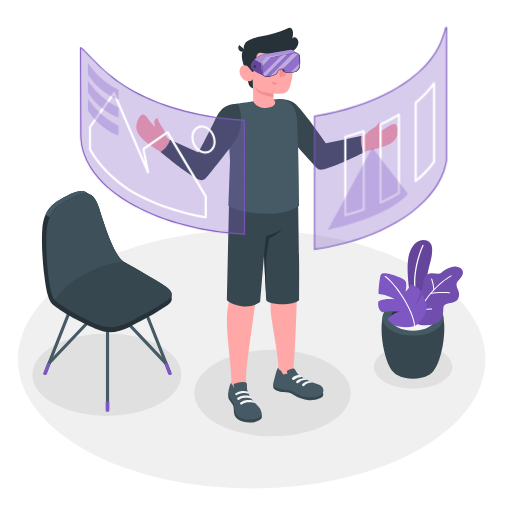
t = 0.00 s
t = 2.50 s: frame unchanged from t = 0.00 s, image omitted
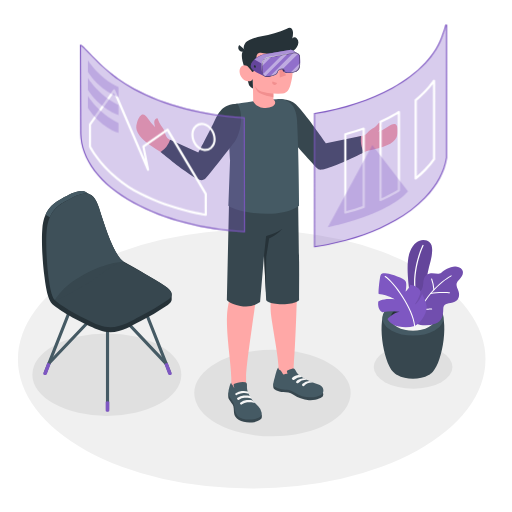
t = 2.69 s
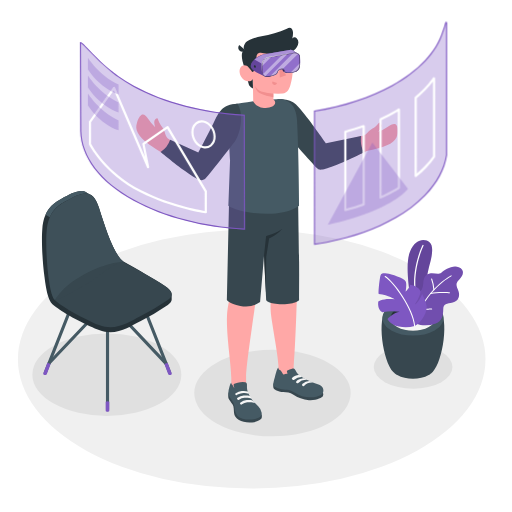
t = 2.88 s
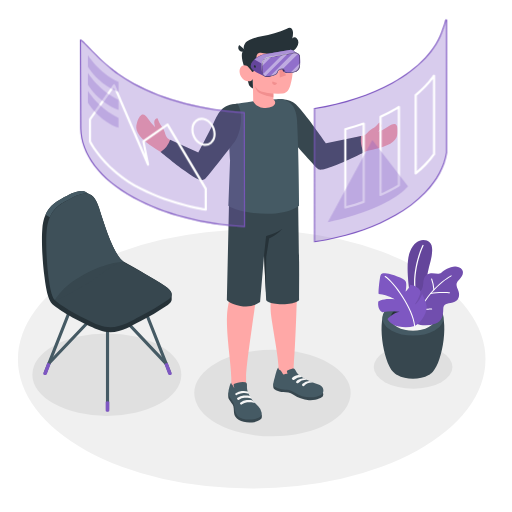
t = 3.06 s
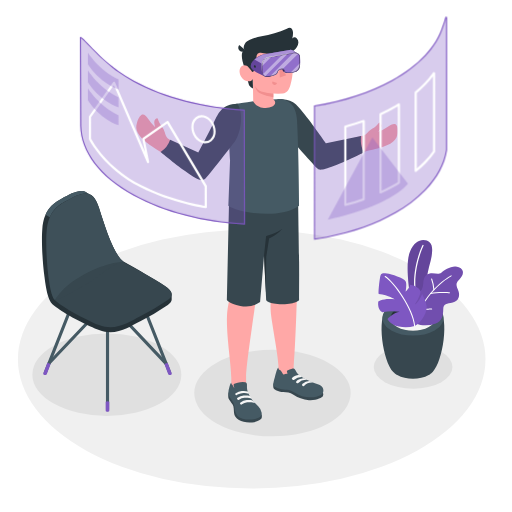
t = 3.25 s

The animated SVG that drew these frames (rendered in a browser with its animation timeline set to each time). Animation: 1 CSS @keyframes rule; one cycle of 4.00 s, repeats indefinitely.

<svg class="animated" id="freepik_stories-virtual-reality" xmlns="http://www.w3.org/2000/svg" viewBox="0 0 500 500" version="1.1" xmlns:xlink="http://www.w3.org/1999/xlink" xmlns:svgjs="http://svgjs.com/svgjs"><style>svg#freepik_stories-virtual-reality:not(.animated) .animable {opacity: 0;}svg#freepik_stories-virtual-reality.animated #freepik--Windows--inject-96 {animation: 1.5s Infinite  linear floating;animation-delay: 2.5s;}            @keyframes floating {                0% {                    opacity: 1;                    transform: translateY(0px);                }                50% {                    transform: translateY(-10px);                }                100% {                    opacity: 1;                    transform: translateY(0px);                }            }        </style><g id="freepik--Floor--inject-96" class="animable" style="transform-origin: 245.8px 350.74px;"><ellipse id="freepik--floor--inject-96" cx="245.8" cy="350.74" rx="228.29" ry="126.4" style="fill: rgb(240, 240, 240); transform-origin: 245.8px 350.74px;" class="animable"></ellipse></g><g id="freepik--Shadows--inject-96" class="animable" style="transform-origin: 236.725px 375.87px;"><ellipse id="freepik--Shadow--inject-96" cx="266.08" cy="383.86" rx="76.37" ry="42.28" style="fill: rgb(224, 224, 224); transform-origin: 266.08px 383.86px;" class="animable"></ellipse><ellipse id="freepik--shadow--inject-96" cx="403.42" cy="358.39" rx="38.42" ry="21.27" style="fill: rgb(224, 224, 224); transform-origin: 403.42px 358.39px;" class="animable"></ellipse><ellipse id="freepik--shadow--inject-96" cx="104.34" cy="365.87" rx="72.73" ry="40.27" style="fill: rgb(224, 224, 224); transform-origin: 104.34px 365.87px;" class="animable"></ellipse></g><g id="freepik--Plants--inject-96" class="animable" style="transform-origin: 410.669px 302.166px;"><g id="freepik--Pot--inject-96" class="animable" style="transform-origin: 410.669px 302.166px;"><path d="M384.07,363.19c-10.29-10.49-16.33-53.22-6.3-61.55h51.06c10,8.33,4,51-6.28,61.54l-.28.29-.36.35c-.29.28-.6.56-.93.83l-.24.19-.78.59a14.85,14.85,0,0,1-1.33.85c-8.46,4.88-22.19,4.88-30.65,0h0c-.45-.26-.9-.55-1.34-.86-.25-.18-.49-.36-.72-.55l-.31-.24c-.31-.26-.61-.52-.89-.79l-.41-.4Z" style="fill: rgb(55, 71, 79); transform-origin: 403.295px 335.79px;" id="el4tqrvpoqhdl" class="animable"></path><path d="M424.4,298.29c11.65,6.73,11.65,17.63,0,24.36s-30.54,6.73-42.19,0-11.65-17.63,0-24.36S412.75,291.56,424.4,298.29Z" style="fill: rgb(69, 90, 100); transform-origin: 403.305px 310.47px;" id="ell0e6kevynm" class="animable"></path><path d="M418.8,301.53c8.55,4.94,8.55,12.94,0,17.88s-22.43,4.94-31,0-8.55-12.94,0-17.88S410.24,296.59,418.8,301.53Z" style="fill: rgb(38, 50, 56); transform-origin: 403.296px 310.47px;" id="elvjvfltskvbs" class="animable"></path><path d="M387.81,310c8.56-4.94,22.43-4.94,31,0a14.19,14.19,0,0,1,5.12,4.69,14.13,14.13,0,0,1-5.12,4.7c-8.56,4.94-22.43,4.94-31,0a14.21,14.21,0,0,1-5.12-4.7A14.28,14.28,0,0,1,387.81,310Z" style="fill: rgb(245, 245, 245); transform-origin: 403.31px 314.695px;" id="elnt8bb2t0o0o" class="animable"></path><g id="freepik--plants--inject-96" class="animable" style="transform-origin: 410.669px 277.022px;"><path d="M408.28,296.52,401,291.31s-6-31.47-.81-45,14.72-13.48,19.27-9.85,2.06,15,.2,21.56c-2.25,7.91-9.4,43.35-4.36,55.92Z" style="fill: rgb(126, 87, 194); transform-origin: 410.056px 274.166px;" id="elhhdsk76syo6" class="animable"></path><g id="elwognilp0tgc"><g style="opacity: 0.2; transform-origin: 410.056px 274.166px;" class="animable"><path d="M408.28,296.52,401,291.31s-6-31.47-.81-45,14.72-13.48,19.27-9.85,2.06,15,.2,21.56c-2.25,7.91-9.4,43.35-4.36,55.92Z" id="elw5n0ubyc7oh" class="animable" style="transform-origin: 410.056px 274.166px;"></path></g></g><path d="M406.82,292.86a.62.62,0,0,0,.37-.7c-5.94-26.91,6.32-51.92,6.44-52.17a.61.61,0,0,0-1.09-.55c-.13.25-12.58,25.64-6.55,53a.62.62,0,0,0,.73.47Z" style="fill: rgb(255, 255, 255); transform-origin: 409.019px 266.014px;" id="elnsdoxavi1hb" class="animable"></path><path d="M405.14,288.33s-.82-2.47,2.82-3.1,5-3.66,5.38-8.74,1.88-8.72,6.44-9.47,8.24,1.55,11.21-.74,10.64-7.81,17-5.29,4.29,8,1,11.5-4.28,4.73-1.74,10.48.69,11.12-5.18,12.47-9.16.65-9.25,7.1c-.09,5.76-1.26,11.15-7.27,13.33a30.34,30.34,0,0,1-14.87,1.47,8.2,8.2,0,0,1-4.57-1.9c-1.22-1.23-1-2.6-1-4.2V288.33Z" style="fill: rgb(126, 87, 194); transform-origin: 428.59px 289.013px;" id="el646jq5n2gzk" class="animable"></path><g id="el2mrynfsq6fb"><g style="opacity: 0.1; transform-origin: 428.59px 289.013px;" class="animable"><path d="M405.14,288.33s-.82-2.47,2.82-3.1,5-3.66,5.38-8.74,1.88-8.72,6.44-9.47,8.24,1.55,11.21-.74,10.64-7.81,17-5.29,4.29,8,1,11.5-4.28,4.73-1.74,10.48.69,11.12-5.18,12.47-9.16.65-9.25,7.1c-.09,5.76-1.26,11.15-7.27,13.33a30.34,30.34,0,0,1-14.87,1.47,8.2,8.2,0,0,1-4.57-1.9c-1.22-1.23-1-2.6-1-4.2V288.33Z" id="elbok7mok9m9w" class="animable" style="transform-origin: 428.59px 289.013px;"></path></g></g><path d="M405.14,314.89a.5.5,0,0,0,.48-.35c10.69-31.75,34.9-44.58,35.14-44.7a.51.51,0,0,0,.22-.68.5.5,0,0,0-.68-.22c-.25.13-24.81,13.12-35.64,45.28a.5.5,0,0,0,.32.64A.41.41,0,0,0,405.14,314.89Z" style="fill: rgb(255, 255, 255); transform-origin: 422.833px 291.886px;" id="elsfflhnln18s" class="animable"></path><path d="M420.48,287.21l.11,0c7-1.59,18.16-.73,18.27-.72a.51.51,0,0,0,.55-.46.51.51,0,0,0-.47-.55c-.46,0-11.44-.88-18.57.75a.51.51,0,0,0,.11,1Z" style="fill: rgb(255, 255, 255); transform-origin: 429.705px 286.236px;" id="elijyhe6icgv" class="animable"></path><path d="M414.79,302.47c3.19,0,6.57-.21,6.79-.22a.5.5,0,0,0,.47-.54.49.49,0,0,0-.54-.47c-.07,0-7.87.48-10.92,0a.52.52,0,0,0-.58.42.51.51,0,0,0,.42.58A31.36,31.36,0,0,0,414.79,302.47Z" style="fill: rgb(255, 255, 255); transform-origin: 416.028px 301.855px;" id="elfwws310v8on" class="animable"></path><path d="M423.76,283.48h0a.5.5,0,0,0,.47-.54A38.92,38.92,0,0,0,422,272.31a.52.52,0,0,0-.66-.29.5.5,0,0,0-.28.66A38.78,38.78,0,0,1,423.26,283,.5.5,0,0,0,423.76,283.48Z" style="fill: rgb(255, 255, 255); transform-origin: 422.626px 277.734px;" id="elkh7527gqob" class="animable"></path><path d="M405,318.33a30.15,30.15,0,0,1-15.52.57c-8.9-1.91-11.05-7.35-11.05-7.35s6.34-6.59,11.95-7a50.07,50.07,0,0,0-16.86.36s-5.15-1.9-4.18-10.51c0,0,4.85-3.53,16-2.15,0,0-5.59-3.94-15.4-5.11-.77,0,.28-11.2,1.21-16.2s2.79-4.22,6.8-3.79,16.63,4.6,18.13,7.47,0,10.16,0,10.16,3.67-3,4.48-6.68a13.94,13.94,0,0,1,7.66,3.17c3.53,3,2.51,4.89,1.36,7.86a33.57,33.57,0,0,1-4.63,8.38s3.76-1.36,7.33-10.32c0,0,3.69,6.86,4.34,11.77S412.61,314.32,405,318.33Z" style="fill: rgb(126, 87, 194); transform-origin: 392.949px 293.241px;" id="elqvlqg5b1l4n" class="animable"></path><path d="M404.77,318.8a.51.51,0,0,1-.33-.43c-1.34-16.67-20.21-42.72-28.55-47.95a.51.51,0,0,1-.16-.7.53.53,0,0,1,.7-.16c8.48,5.32,27.65,31.79,29,48.73a.5.5,0,0,1-.46.54A.4.4,0,0,1,404.77,318.8Z" style="fill: rgb(255, 255, 255); transform-origin: 390.542px 294.161px;" id="eld4wd52078pt" class="animable"></path></g></g></g><g id="freepik--Chair--inject-96" class="animable" style="transform-origin: 104.35px 294.286px;"><path d="M105,401.51a1.53,1.53,0,0,1-1.53-1.53V301.67a1.53,1.53,0,0,1,3.06,0V400A1.53,1.53,0,0,1,105,401.51Z" style="fill: rgb(69, 90, 100); transform-origin: 105px 350.827px;" id="elsg1vx1dn4w" class="animable"></path><path d="M165.8,365.73a1.53,1.53,0,0,1-1.42-1l-30.14-76.3a1.53,1.53,0,0,1,2.84-1.12l30.14,76.3a1.52,1.52,0,0,1-.86,2A1.55,1.55,0,0,1,165.8,365.73Z" style="fill: rgb(69, 90, 100); transform-origin: 150.752px 326.084px;" id="el64jsj4ktzl2" class="animable"></path><path d="M162.18,356.56a1.51,1.51,0,0,1-1.11-.48L105,296.73l-56,59.1a1.53,1.53,0,1,1-2.22-2.1l57.1-60.28A1.55,1.55,0,0,1,105,293h0a1.55,1.55,0,0,1,1.11.48L163.29,354a1.53,1.53,0,0,1-1.11,2.58Z" style="fill: rgb(69, 90, 100); transform-origin: 105.006px 324.79px;" id="eliouasgw8kx" class="animable"></path><path d="M44.16,365.73a1.55,1.55,0,0,1-.56-.11,1.52,1.52,0,0,1-.86-2l30.14-76.3a1.53,1.53,0,0,1,2.85,1.12l-30.15,76.3A1.53,1.53,0,0,1,44.16,365.73Z" style="fill: rgb(69, 90, 100); transform-origin: 59.2297px 326.041px;" id="elsj8tfkfqf9n" class="animable"></path><path d="M163.72,354.21l4,10.51a1.24,1.24,0,0,1,0,.27.61.61,0,0,1,0,.19,1.21,1.21,0,0,1-.6.67,2.71,2.71,0,0,1-2.42,0,1.05,1.05,0,0,1-.47-.5s0,0,0,0l0-.14-3.69-9.86Z" style="fill: rgb(126, 87, 194); transform-origin: 164.134px 360.173px;" id="elobbjnpbetvs" class="animable"></path><path d="M46.24,354.21l-4,10.51a1.24,1.24,0,0,0,0,.27.61.61,0,0,0,0,.19,1.21,1.21,0,0,0,.6.67,2.71,2.71,0,0,0,2.42,0,1.05,1.05,0,0,0,.47-.5s0,0,0,0l0-.14,3.7-9.86Z" style="fill: rgb(126, 87, 194); transform-origin: 45.8313px 360.173px;" id="el6vap5db82f6" class="animable"></path><path d="M106.74,392.37v8.7a.88.88,0,0,1-.51.72,2.82,2.82,0,0,1-2.5,0,.88.88,0,0,1-.51-.72v-8.7A3.72,3.72,0,0,1,106.74,392.37Z" style="fill: rgb(126, 87, 194); transform-origin: 104.98px 397.005px;" id="elqv26t2us348" class="animable"></path><path d="M167.66,287.34c0-2.51-2.2-5.19-6.85-8.2-8.59-5.58-27.79-16.77-39.81-23.43a.14.14,0,0,0-.1-.1C111.64,250,103,223.26,96.61,202.93c-2.18-6.92-4.86-10.84-8-12.68-.75-.44-3.52-2-4.14-2.34-6.28-3.76-14.53.76-24.8,6.38-9.47,5.18-16.86,11.81-18.35,29.4-.9,10.72,0,31.19,2.14,46.7h0c3.15,25.91,7,26,12.63,30.29,9.66,7.47,31.42,18,40.59,21.57,16.63,6.54,30.22-3.55,40.35-8.55a236.08,236.08,0,0,0,26.85-15.9c2.53-1.85,3.85-3.71,3.82-5.67C167.65,291.34,167.67,288.15,167.66,287.34Z" style="fill: rgb(38, 50, 56); transform-origin: 104.337px 255.459px;" id="elgugdgs0o7cp" class="animable"></path><path d="M137,308.87A236.78,236.78,0,0,0,163.84,293c5.76-4.18,5.23-8.46-3-13.82-6.16-4-5.84-4.35-52.23-29.85,0,0-59.15,34.9-56.6,41.35s33.13,22.24,44.66,26.78C113.27,324,126.86,313.87,137,308.87Z" style="fill: rgb(55, 71, 79); transform-origin: 109.8px 284.461px;" id="el4ktwx3q5aa7" class="animable"></path><path d="M88.22,190c-6.23-3.27-14.32,1.17-24.33,6.65-6.41,3.52-11.87,7.68-15.19,15.47l-4.22-2.44c3.31-7.76,8.77-11.92,15.16-15.43,10.27-5.62,18.52-10.14,24.8-6.38C85,188.23,87.18,189.45,88.22,190Z" style="fill: rgb(69, 90, 100); transform-origin: 66.35px 199.305px;" id="elvf33nanoz6" class="animable"></path><path d="M63.89,196.7c15.37-8.42,26.22-14.4,32.72,6.23,6.4,20.33,15,47.07,24.29,52.68,0,0-3-2.54-26,14.85-7.32,5.53-16.21,10.07-22,13.55-11.43,6.81-18.37,9.54-19.46,8.63-6.05-5-9.32-48.95-7.83-66.54S54.43,201.88,63.89,196.7Z" style="fill: rgb(55, 71, 79); transform-origin: 83.0761px 240.865px;" id="elk9dp8rxevbh" class="animable"></path><g id="eln3bmr34rmx"><g style="opacity: 0.5; transform-origin: 83.0461px 240.804px;" class="animable"><path d="M63.89,196.7c15.37-8.42,26.22-14.4,32.72,6.23,6.4,20.33,15,47.07,24.29,52.68,0,0-15.87,0-38.87,12.41-23.9,12.91-27.56,25.53-28.65,24.62-6.05-5-9.32-48.95-7.83-66.54S54.43,201.88,63.89,196.7Z" style="fill: rgb(69, 90, 100); transform-origin: 83.0461px 240.804px;" id="elw3u7vwgh6k" class="animable"></path></g></g></g><g id="freepik--Character--inject-96" class="animable" style="transform-origin: 260.685px 219.842px;"><g id="freepik--character--inject-96" class="animable" style="transform-origin: 260.685px 219.842px;"><path d="M358.26,147.4c4.07-.91,7.66-1.76,10.42-2.47,14.68-3.75,19.1-8.61,19.55-15.1.73-10.36-3.15-10.44-9.84-5.81a36.28,36.28,0,0,1-9.05,4.67,18,18,0,0,0,2.77-4.25c1-2.58-.36-4.23-1.25-4.67-.7-.34-1.41,1.45-3.83,3.43-3.12,2.53-5.64,3-8.22,6.53a6.85,6.85,0,0,1-4,2.55c-1.46.33-25.43,6.89-36.66,8.82-6.59-8.39-12.71-17.34-19.68-26.25-10.73-13.74-15.83-15.66-21.85-14.57l-5.23,17.24s35.34,41.62,35.76,42.14a9.6,9.6,0,0,0,10.71,3.41C333.08,158.6,349.19,151.59,358.26,147.4Z" style="fill: rgb(255, 168, 167); transform-origin: 329.854px 131.786px;" id="eliblhi41v3jd" class="animable"></path><path d="M275.22,96.81c12.54.55,16.26,7.58,22.7,15.38S318.38,140,318.38,140l34.23-7.16s-1.41,9.83,3,15.75c0,0-18.16,9.16-29.16,13.37-13.9,5.34-14.81,4.12-17.32,1.82s-33-36.81-33-36.81Z" style="fill: rgb(55, 71, 79); transform-origin: 315.415px 131.275px;" id="elo5tgzz9ac8" class="animable"></path><path d="M133.72,120c3.25-9.86,6.84-10.27,11.27-3.45a36.63,36.63,0,0,0,6.6,7.76,18.31,18.31,0,0,1-1-5c0-2.77,1.94-3.79,2.93-3.85.78,0,.75,1.87,2.25,4.62,1.92,3.53,4.07,4.93,5.13,9.16.4,1.59,1.44,4.75,2.77,5.69,6.8,4.78,19.16,10.67,31.45,15.42,4.36-9.21,10.11-20.7,14.49-28.75,8.34-15.3,13.86-17,19.93-16.28l6.18,16.91s-33,43.53-33.34,44.07c-2.53,3.56-7.71,6-11.74,4.35-11.51-4.72-20.06-13-29.83-19.66-5.8-3.94-11.28-7-14.78-9.62C133.92,132.35,131.68,126.18,133.72,120Z" style="fill: rgb(255, 168, 167); transform-origin: 184.386px 138.181px;" id="ellbc2s8qs1g" class="animable"></path><path d="M221.61,310.29c.27-13,4.18-22.65,4.49-26.26,0,0-1-77.33-1-89.88l65.94-2.69s-.92,77.53-.92,88.28-1.61,56.44-3.31,77.47h0l-.19,6.92-14.72,4.58s.28-2,0-11.84-6.89-43.82-7.51-52.45c-.79-11.17,1-15.68.77-23.14S260.58,225,260.58,225s-8.26,48-10.32,64.25c-2.35,18.66-9.91,67.57-9.93,78.94,0,2,0,4.4,0,6.95,0,6.16-.17,7.78.82,10.16,1.72,4.16-13,6.78-13.7,3.82l-1.59-12.22v-.35h0v-7.75C225.88,357.21,221.21,329.15,221.61,310.29Z" style="fill: rgb(255, 168, 167); transform-origin: 256.313px 290.923px;" id="el3owcow593uz" class="animable"></path><path d="M315.45,383.43a4.93,4.93,0,0,1-.2,3.64c-.51,1.07-6.07,4.21-13.58,3.7a31.31,31.31,0,0,1-15.52-5.42c-2.86-1.9-5.84-2.25-9.56-2.47s-8.6-2.06-9.41-3.8.12-4.73.12-4.73Z" style="fill: rgb(55, 71, 79); transform-origin: 291.277px 382.588px;" id="eljd8j6aa3z8" class="animable"></path><path d="M285.16,360l.6-.13a2.36,2.36,0,0,1,1-.05,1.93,1.93,0,0,1,.92.63,17.69,17.69,0,0,1,1.92,3c1.57,2.56,4.88,4.69,8.48,6.63,2.46,1.32,4.86,2.34,7.39,3.48s6,1.87,8,3.23c2.95,2,3.33,7,0,8.94-2.89,1.7-10.51,3.54-18.5,1.28-4.35-1.23-9.18-5.88-14.89-6.33-3.64-.28-10.51-1.3-12.85-4.06-.86-1.23.29-5.11,1.24-8.45,1-3.66,2.27-9.38,3.48-9.06.05.72-.09.9.38,1.39s1.05.75,1.54,1.17a9.61,9.61,0,0,1,2,2.89,2.17,2.17,0,0,0,1,1.12c.62.23,1.07-.16,1.61-.4a3.12,3.12,0,0,1,2.17-.16,14.11,14.11,0,0,0-.38-2.14,1.27,1.27,0,0,1-.06-.69,1.15,1.15,0,0,1,.47-.53A11.56,11.56,0,0,1,285.16,360Z" style="fill: rgb(69, 90, 100); transform-origin: 291.377px 373.579px;" id="elo1ge3sc8xh" class="animable"></path><path d="M255.47,404.7c.44.42.31,3.28-.18,4s-3.55,3.4-9,3.8c-5.21.37-9.87-.33-12.93-2.28s-4.55-4.09-4.83-7.06,0-5.84-1.38-8.12c-1.31-2.11-3.39-4.49-3.84-5.64-1-2.49,0-6.05,0-6.05Z" style="fill: rgb(55, 71, 79); transform-origin: 239.302px 397.973px;" id="el7p0g4tu4gt7" class="animable"></path><path d="M241.19,378.76a11.65,11.65,0,0,0,.6,3.31,30.72,30.72,0,0,0,3.2,6.54,26.06,26.06,0,0,0,2.17,3.06c1.58,1.88,3.54,3.42,5.21,5.22a10.68,10.68,0,0,1,3.22,6.41c.22,4.09-4.22,5.48-7.64,6.08a25.13,25.13,0,0,1-11.11-.55,10.22,10.22,0,0,1-7.48-8.15c-.19-1.14-.12-2.3-.25-3.44a16.17,16.17,0,0,0-3.18-7.16,21.19,21.19,0,0,1-2.44-3.9c-1.07-2.53-.22-5.38.47-7.9.59-2.18,1.25-4.64,2-4.44,0,1.13,0,1.25.81,2,1,1,1.06,2.43,2.15,3.28a14.64,14.64,0,0,1-.76-2.91,1.59,1.59,0,0,1,.23-1.15,2.94,2.94,0,0,1,1.25-.67,24.19,24.19,0,0,1,5-1.13,14.9,14.9,0,0,1,4.85,0,2.11,2.11,0,0,1,1.22.71,2.42,2.42,0,0,1,.43,1.39C241.21,376,241.16,377.68,241.19,378.76Z" style="fill: rgb(69, 90, 100); transform-origin: 239.29px 391.41px;" id="el1ac3nb9cweq" class="animable"></path><path d="M245.54,389.46c-1.53-1.14-4.94-1.15-6.81-.95a11.32,11.32,0,0,0-5.3,1.86,1.21,1.21,0,0,1-1.56-.12h0a1.14,1.14,0,0,1,.11-1.74,11.45,11.45,0,0,1,6-2.21c4.6-.33,5.94.46,5.94.46S246,388.11,245.54,389.46Z" style="fill: rgb(245, 245, 245); transform-origin: 238.562px 388.409px;" id="elj5hwsuus3g8" class="animable"></path><path d="M249,393.65c-1.92-1.13-5.67-1-7.54-.76a10.7,10.7,0,0,0-5.16,2,1.2,1.2,0,0,1-1.56-.13h0a1.13,1.13,0,0,1,.12-1.73,11.9,11.9,0,0,1,6.1-2.39c4.59-.33,5.79.61,5.79.61A3.81,3.81,0,0,1,249,393.65Z" style="fill: rgb(245, 245, 245); transform-origin: 241.696px 392.844px;" id="el8q7rg3h9ezu" class="animable"></path><path d="M236.12,381.9a11.49,11.49,0,0,1,5.78.48c.81.46,1.34,1.74.82,2.06a10.57,10.57,0,0,0-5.12-.7,15.16,15.16,0,0,0-5,1.36c-.39.18-.85.42-1.26.65a1.1,1.1,0,0,1-1.51-.47h0a1,1,0,0,1,.4-1.32A14.66,14.66,0,0,1,236.12,381.9Z" style="fill: rgb(245, 245, 245); transform-origin: 236.325px 383.807px;" id="elc2i9pk7ido6" class="animable"></path><path d="M294.68,368.12a3.36,3.36,0,0,0-2.68-1.79c-1.65-.31-4.57.91-6.39,2.4a1.36,1.36,0,0,0,.2,2.24h0a1.36,1.36,0,0,0,1.55-.17A10.32,10.32,0,0,1,294.68,368.12Z" style="fill: rgb(245, 245, 245); transform-origin: 289.896px 368.709px;" id="elqp6ukdzg7e" class="animable"></path><path d="M299.8,371a3.86,3.86,0,0,0-3.17-1.64s-4.32.13-7,2.62a1.32,1.32,0,0,0,.18,2.16h0a1.28,1.28,0,0,0,1.49-.17A10.38,10.38,0,0,1,299.8,371Z" style="fill: rgb(245, 245, 245); transform-origin: 294.475px 371.832px;" id="el4sfhsyb4emm" class="animable"></path><path d="M305.46,373.58a4.31,4.31,0,0,0-3.3-1.48,11.61,11.61,0,0,0-6.69,2.64,1.32,1.32,0,0,0,.18,2.16h0a1.29,1.29,0,0,0,1.49-.17A9.88,9.88,0,0,1,305.46,373.58Z" style="fill: rgb(245, 245, 245); transform-origin: 300.225px 374.581px;" id="elr3pspgitfb" class="animable"></path><path d="M291.08,191.46s.88,54.63,1,64.23,0,28,0,37.38c0,0-2.43,4.1-16.29,4.09s-15.86-3.84-15.86-3.84l-2.05-44.16L254,295a24.84,24.84,0,0,1-19.37,3.71c-11.41-2.46-13.09-5.86-13.09-5.86l2.25-101.21Z" style="fill: rgb(55, 71, 79); transform-origin: 256.837px 245.382px;" id="eli7n4g59lp6a" class="animable"></path><path d="M257.86,249.16l2-18.54s9.51-2.32,15.87-7.11a29.79,29.79,0,0,1-7.22,6.33c-3.86,2.17-5.72,3.06-5.72,3.06l-2.78,17.94-.49,35Z" style="fill: rgb(38, 50, 56); transform-origin: 266.795px 254.675px;" id="el48hysbd4nx" class="animable"></path><path d="M223,200.93c9.05,6.59,50.08,13.9,69.12,0,0,0-.44-53.18-1.94-81.33-.07-1.28-.15-2.52-.28-3.72,0-.4-.1-.8-.14-1.2a37.68,37.68,0,0,0-1-5c-.07-.27-.16-.54-.24-.81-.19-.61-.38-1.2-.63-1.79-.12-.31-.25-.62-.39-.92s-.26-.57-.42-.84a.41.41,0,0,0-.07-.15c-.14-.27-.3-.54-.45-.8s-.34-.57-.54-.85-.37-.53-.56-.77-.44-.54-.68-.8a9.35,9.35,0,0,0-.69-.72l-.5-.47-.5-.41c-.21-.19-.45-.36-.68-.53a18.07,18.07,0,0,0-2.4-1.42c-.23-.11-.47-.23-.71-.32a1.38,1.38,0,0,1-.17-.08l-.86-.32a14.89,14.89,0,0,0-1.47-.49q-.76-.21-1.59-.39c-.62,0-1.3,0-2,0l-1.5,0-1.62.06c-7.12.31-17.34,1.46-25.54,2.51l-1.6.22-1.41.17c-5.63.74-9.8,1.35-10.44,1.45H231c-1.84.47-3.55.91-4.93,1.32-3.76,1.11-1,.16-1.79,3.8-2.43,10.68.4,49.53.4,49.53Z" style="fill: rgb(69, 90, 100); transform-origin: 257.56px 152.822px;" id="elzlblme75rb" class="animable"></path><path d="M239.37,67.59s2.93,13.75,4.1,16a6.25,6.25,0,0,0,3.6,2.9l-.21-9.67Z" style="fill: rgb(38, 50, 56); transform-origin: 243.22px 77.04px;" id="el14ngel18v9b" class="animable"></path><path d="M243,47.9a6.76,6.76,0,0,0-5.6,2C235,52.34,236.37,60,239.37,67.59l5.51.64Z" style="fill: rgb(38, 50, 56); transform-origin: 240.527px 58.0437px;" id="elu2k8fqrsv6" class="animable"></path><path d="M246.53,68.23c-1.1.66-2.68-1.46-4-2.89s-5.81-3.37-8,1.3,2,11.06,5.46,12.16c6,1.9,6.94-2,6.94-2L247.27,99c6.32,11.45,27.71,5.59,19.69-2l0-5.63a64.3,64.3,0,0,0,9.11,0c4.44-.69,6.26-3.76,7.61-8.57,2.16-7.72,3-13.95,1.15-29.13-2-16.63-21.36-16.8-31.81-10.23S246.53,68.23,246.53,68.23Z" style="fill: rgb(255, 168, 167); transform-origin: 259.886px 72.4161px;" id="ell0hy933qa5" class="animable"></path><path d="M244,38.81a53.88,53.88,0,0,1,11.41-3.44c8.44-1.83,17-3.52,24.74-7.41a5.41,5.41,0,0,1,3-.87c2,.27,2.92,2.73,3,4.77a17,17,0,0,1-.74,5.62,3.23,3.23,0,0,1,4.54.07,5.61,5.61,0,0,1,1.32,4.74c-.5,3.78-3.39,6.93-6.82,8.61s-7.31,2.09-11.12,2.2a76.21,76.21,0,0,1-15.89-1.19,11.17,11.17,0,0,0-3.85-.28,3.45,3.45,0,0,0-2.87,2.28c-.56,2.1-1.15,16.39-4.08,16.45-.55,0-2.63-3.59-4-4.87-1.7-1.62-3.42-13.86-3.72-16.12a1.13,1.13,0,0,0-.23-.48c-1.92-2.69.33-7.22,2.7-8.7A25.4,25.4,0,0,1,244,38.81Z" style="fill: rgb(38, 50, 56); transform-origin: 264.665px 48.7248px;" id="elxbussr28m6r" class="animable"></path><path d="M239.74,49.08a4,4,0,1,1-6.13-5.22Z" style="fill: rgb(38, 50, 56); transform-origin: 236.195px 47.1779px;" id="elq5ycfl1mxtg" class="animable"></path><path d="M266.94,91.39s-9.9-1-13.37-2.8a11.39,11.39,0,0,1-4.79-4.74,15.65,15.65,0,0,0,2.72,5.59c2.54,3.24,15.44,5.63,15.44,5.63Z" style="fill: rgb(242, 143, 143); transform-origin: 257.86px 89.46px;" id="el03nbeexsbwy9" class="animable"></path><path d="M264.56,65.75a2,2,0,1,1-2-2.07A2,2,0,0,1,264.56,65.75Z" style="fill: rgb(38, 50, 56); transform-origin: 262.561px 65.68px;" id="elzlahcsz7l2q" class="animable"></path><path d="M262.46,58.26l-4.25,2.34a2.54,2.54,0,0,1,1-3.38A2.36,2.36,0,0,1,262.46,58.26Z" style="fill: rgb(38, 50, 56); transform-origin: 260.192px 58.7665px;" id="elo9bttyzzw3d" class="animable"></path><path d="M266.05,79.47l4.53,1.7a2.38,2.38,0,0,1-3.08,1.5A2.53,2.53,0,0,1,266.05,79.47Z" style="fill: rgb(242, 143, 143); transform-origin: 268.242px 81.1422px;" id="elccaugarh7vf" class="animable"></path><path d="M282.27,59.91l-3.87-3a2.34,2.34,0,0,1,3.36-.52A2.57,2.57,0,0,1,282.27,59.91Z" style="fill: rgb(38, 50, 56); transform-origin: 280.574px 57.9045px;" id="elgdpbp4vvowt" class="animable"></path><path d="M281.08,65.19a2,2,0,1,1-2-2.07A2,2,0,0,1,281.08,65.19Z" style="fill: rgb(38, 50, 56); transform-origin: 279.081px 65.12px;" id="el7tl1m67fen9" class="animable"></path><polygon points="272.6 63.77 273.26 75.71 279.49 73.58 272.6 63.77" style="fill: rgb(242, 143, 143); transform-origin: 276.045px 69.74px;" id="elbaaxpylfq3m" class="animable"></polygon><path d="M231.75,101.2c-14.65.23-18.45,8.86-22.77,18S193.7,149,193.7,149l-27.58-12.47a21.7,21.7,0,0,1-9.27,11.83s13,10.93,24.22,18.94c9.49,6.78,15,10.3,18.65,7.87,2.7-1.8,29.62-37,29.62-37C236.2,127.47,237.66,109.3,231.75,101.2Z" style="fill: rgb(55, 71, 79); transform-origin: 196.146px 138.569px;" id="elywo71dimkc" class="animable"></path></g><path d="M278.4,70.59s-1.57-.8-1.57-.8l-1.54-2.2a1.71,1.71,0,0,1,1.55.11C277.54,68.2,278.4,70.59,278.4,70.59Z" style="fill: rgb(126, 87, 194); transform-origin: 276.845px 69.0222px;" id="el3rz0algxo0q" class="animable"></path><g id="elti9wlip6uvn"><path d="M278.4,70.59s-1.57-.8-1.57-.8l-1.54-2.2a1.71,1.71,0,0,1,1.55.11C277.54,68.2,278.4,70.59,278.4,70.59Z" style="opacity: 0.65; transform-origin: 276.845px 69.0222px;" class="animable"></path></g><path d="M293,63.72a7.5,7.5,0,0,1-5.89,6.88l-2.47.42a16,16,0,0,1-3.28.26h-.33c-.18,0-.36,0-.53,0a6.91,6.91,0,0,1-.91-.15,2.78,2.78,0,0,1-.46-.13,2.09,2.09,0,0,1-.4-.16.51.51,0,0,1-.16-.09,1,1,0,0,1-.19-.12,1.11,1.11,0,0,1-.25-.3l-.85-1.74a2,2,0,0,0-2-1l-1.76.31a3.06,3.06,0,0,0-2,1.67s-.37.92-.84,2-3.39,2.49-6.51,3l-2.47.44a5.16,5.16,0,0,1-1.51,0,3.8,3.8,0,0,1-.83-.15l-.38-.11-.24-.1a3.59,3.59,0,0,1-.62-.31c-.67-.27-11.44-4.65-12.92-8.18-2.36-5.68,7.33-11.53,10.82-12.64h0a6.25,6.25,0,0,1,1.24-.36L282.7,48.8a5,5,0,0,1,3.67.69c.65.41,3.05,1.83,4.05,2.43a1.28,1.28,0,0,1,.25.15c.14.08.28.18.42.27a.75.75,0,0,1,.13.11c.14.11.27.23.4.35a4.15,4.15,0,0,1,.43.51,2.48,2.48,0,0,1,.26.4,4.05,4.05,0,0,1,.32.62c.08.19.14.38.2.57v0a3.15,3.15,0,0,1,.11.55.31.31,0,0,1,0,.13,4.34,4.34,0,0,1,0,.63Q293.11,60,293,63.72Z" style="fill: rgb(126, 87, 194); transform-origin: 268.939px 61.8845px;" id="elfqtqoah0d2p" class="animable"></path><g id="el1mtcbag89wb"><g style="opacity: 0.2; transform-origin: 268.939px 61.8845px;" class="animable"><path d="M293,63.72a7.5,7.5,0,0,1-5.89,6.88l-2.47.42a16,16,0,0,1-3.28.26h-.33c-.18,0-.36,0-.53,0a6.91,6.91,0,0,1-.91-.15,2.78,2.78,0,0,1-.46-.13,2.09,2.09,0,0,1-.4-.16.51.51,0,0,1-.16-.09,1,1,0,0,1-.19-.12,1.11,1.11,0,0,1-.25-.3l-.85-1.74a2,2,0,0,0-2-1l-1.76.31a3.06,3.06,0,0,0-2,1.67s-.37.92-.84,2-3.39,2.49-6.51,3l-2.47.44a5.16,5.16,0,0,1-1.51,0,3.8,3.8,0,0,1-.83-.15l-.38-.11-.24-.1a3.59,3.59,0,0,1-.62-.31c-.67-.27-11.44-4.65-12.92-8.18-2.36-5.68,7.33-11.53,10.82-12.64h0a6.25,6.25,0,0,1,1.24-.36L282.7,48.8a5,5,0,0,1,3.67.69c.65.41,3.05,1.83,4.05,2.43a1.28,1.28,0,0,1,.25.15c.14.08.28.18.42.27a.75.75,0,0,1,.13.11c.14.11.27.23.4.35a4.15,4.15,0,0,1,.43.51,2.48,2.48,0,0,1,.26.4,4.05,4.05,0,0,1,.32.62c.08.19.14.38.2.57v0a3.15,3.15,0,0,1,.11.55.31.31,0,0,1,0,.13,4.34,4.34,0,0,1,0,.63Q293.11,60,293,63.72Z" id="elv1t8ok32fh" class="animable" style="transform-origin: 268.939px 61.8845px;"></path></g></g><path d="M290.42,51.92a5.12,5.12,0,0,0-3.29-.48l-25.44,4.49a7.52,7.52,0,0,0-5.87,6.44l-7.3-4.21A24.59,24.59,0,0,1,256,53.64h0a6.25,6.25,0,0,1,1.24-.36L282.7,48.8a5,5,0,0,1,3.67.69C287,49.9,289.42,51.32,290.42,51.92Z" style="fill: rgb(126, 87, 194); transform-origin: 269.47px 55.5367px;" id="el5bhri13x90c" class="animable"></path><g id="eljovuvzssqo"><path d="M290.42,51.92a5.12,5.12,0,0,0-3.29-.48l-25.44,4.49a7.52,7.52,0,0,0-5.87,6.44l-7.3-4.21A24.59,24.59,0,0,1,256,53.64h0a6.25,6.25,0,0,1,1.24-.36L282.7,48.8a5,5,0,0,1,3.67.69C287,49.9,289.42,51.32,290.42,51.92Z" style="fill: rgb(255, 255, 255); opacity: 0.35; transform-origin: 269.47px 55.5367px;" class="animable"></path></g><path d="M293,56.23q.09,3.74,0,7.5a7.47,7.47,0,0,1-5.89,6.86l-2.47.44c-3.13.55-6,.21-6.51-.74l-.85-1.74a2,2,0,0,0-2-1l-1.77.32a3,3,0,0,0-2,1.67l-.85,2c-.47,1.12-3.38,2.48-6.5,3l-2.47.44a4.88,4.88,0,0,1-5.9-4.79c-.06-2.49-.06-5,0-7.49a7.49,7.49,0,0,1,5.9-6.87l25.44-4.48A4.87,4.87,0,0,1,293,56.23Z" style="fill: rgb(126, 87, 194); transform-origin: 274.395px 63.1669px;" id="elz1lx3bbpba" class="animable"></path><g id="ellyie7rg253"><path d="M293,63.72a7.5,7.5,0,0,1-5.89,6.88l-2.47.42a16,16,0,0,1-3.28.26h-.33c-.18,0-.36,0-.53,0a6.91,6.91,0,0,1-.91-.15,2.78,2.78,0,0,1-.46-.13,2.09,2.09,0,0,1-.4-.16.51.51,0,0,1-.16-.09,1,1,0,0,1-.19-.12,1.11,1.11,0,0,1-.25-.3l-.85-1.74a2,2,0,0,0-2-1l-1.76.31a3.06,3.06,0,0,0-2,1.67s-.37.92-.84,2-3.39,2.49-6.51,3l-2.47.44a5.16,5.16,0,0,1-1.51,0,3.8,3.8,0,0,1-.83-.15l-.38-.11-.24-.1a3.59,3.59,0,0,1-.62-.31,4.88,4.88,0,0,1-2.32-4.16c-.06-2.5-.06-5,0-7.5a7.49,7.49,0,0,1,5.9-6.87l25.44-4.49a5.12,5.12,0,0,1,3.29.48,1.28,1.28,0,0,1,.25.15c.14.08.28.18.42.27a.75.75,0,0,1,.13.11c.14.11.27.23.4.35a4.15,4.15,0,0,1,.43.51,2.48,2.48,0,0,1,.26.4,4.05,4.05,0,0,1,.32.62c.08.19.14.38.2.57v0a3.15,3.15,0,0,1,.11.55.31.31,0,0,1,0,.13,4.34,4.34,0,0,1,0,.63Q293.11,60,293,63.72Z" style="fill: rgb(255, 255, 255); opacity: 0.5; transform-origin: 274.4px 63.1487px;" class="animable"></path></g><g id="elxrwznmc194n"><g style="opacity: 0.7; transform-origin: 274.425px 63.3828px;" class="animable"><path d="M293,56.23a4.34,4.34,0,0,0,0-.63.31.31,0,0,0,0-.13,3.15,3.15,0,0,0-.11-.55v0c-.06-.19-.12-.38-.2-.57a4.05,4.05,0,0,0-.32-.62,2.48,2.48,0,0,0-.26-.4,4.15,4.15,0,0,0-.43-.51c-.13-.12-.26-.24-.4-.35a.58.58,0,0,0-.12-.1L275.87,67.58a1.91,1.91,0,0,1,1.43,1l.85,1.74a1.11,1.11,0,0,0,.25.3,1,1,0,0,0,.19.12.51.51,0,0,0,.16.09,2.09,2.09,0,0,0,.4.16,2.78,2.78,0,0,0,.46.13,6.91,6.91,0,0,0,.91.15c.17,0,.35,0,.53,0h.33a15,15,0,0,0,2-.09l9.7-9.69C293.07,59.74,293.06,58,293,56.23Z" style="fill: rgb(126, 87, 194); transform-origin: 284.475px 61.8218px;" id="el0kzgk098gfd" class="animable"></path><path d="M280.94,52.54,258.71,74.76h0l.24.1.38.11a3.8,3.8,0,0,0,.83.15,5.16,5.16,0,0,0,1.51,0l1.61-.29,23.25-23.24Z" style="fill: rgb(126, 87, 194); transform-origin: 272.62px 63.3828px;" id="eli23jcvzw0q" class="animable"></path><path d="M265.12,55.32l-9.35,9.36c0,1.87,0,3.74,0,5.62a5.13,5.13,0,0,0,.66,2.45l19.3-19.3Z" style="fill: rgb(126, 87, 194); transform-origin: 265.75px 63.1px;" id="el8gu7jauwqhx" class="animable"></path></g></g><path d="M249.9,65.14a.9.9,0,0,1-1,1,1.31,1.31,0,0,1-1-1.3.9.9,0,0,1,1-1A1.32,1.32,0,0,1,249.9,65.14Z" style="fill: rgb(38, 50, 56); transform-origin: 248.9px 64.99px;" id="eladrabohwxmo" class="animable"></path><g id="elqfprpljw0y"><g style="opacity: 0.5; transform-origin: 274.38px 63.2739px;" class="animable"><path d="M288.1,51.89h0a4.56,4.56,0,0,1,2.08.5,1.35,1.35,0,0,1,.21.13,4.18,4.18,0,0,1,.38.25l.05,0,0,0,.05,0,.35.31a3.6,3.6,0,0,1,.39.47,1.77,1.77,0,0,1,.21.32v0l0,0a4.39,4.39,0,0,1,.27.53,3.76,3.76,0,0,1,.15.44v0l0,.08a2,2,0,0,1,.09.45v.15a3.69,3.69,0,0,1,0,.56c.07,2.48.07,5,0,7.47A7,7,0,0,1,287,70.07l-2.47.43a17.08,17.08,0,0,1-2.78.25h-.43l-.31,0h-.48a7.07,7.07,0,0,1-.86-.15,3.74,3.74,0,0,1-.42-.11,1.81,1.81,0,0,1-.28-.12l-.07,0h0l0,0,0,0-.1-.06a.7.7,0,0,1-.12-.14l-.85-1.74A2.49,2.49,0,0,0,275.59,67a2.56,2.56,0,0,0-.39,0l-1.77.31a3.59,3.59,0,0,0-2.41,2l-.85,2c-.35.83-2.94,2.15-6.11,2.71l-2.46.43a5.64,5.64,0,0,1-.88.08,4.19,4.19,0,0,1-.5,0,4.44,4.44,0,0,1-.74-.13l-.3-.1-.13-.05-.12,0a2.73,2.73,0,0,1-.54-.27,4.35,4.35,0,0,1-2.07-3.72c-.05-2.47-.05-5,0-7.47a7,7,0,0,1,5.46-6.35L287.23,52a5.12,5.12,0,0,1,.87-.08m0-.53a6.45,6.45,0,0,0-1,.08l-25.44,4.49a7.49,7.49,0,0,0-5.9,6.87c-.06,2.51-.06,5,0,7.5a4.88,4.88,0,0,0,2.32,4.16,3.59,3.59,0,0,0,.62.31l.24.1.38.11a3.8,3.8,0,0,0,.83.15,4.63,4.63,0,0,0,.54,0,5.51,5.51,0,0,0,1-.08l2.47-.44c3.12-.54,6-1.9,6.51-3s.84-2,.84-2a3.06,3.06,0,0,1,2-1.67l1.76-.31a1.53,1.53,0,0,1,.3,0,2,2,0,0,1,1.71,1l.85,1.74a1.11,1.11,0,0,0,.25.3,1,1,0,0,0,.19.12.51.51,0,0,0,.16.09,2.09,2.09,0,0,0,.4.16,2.78,2.78,0,0,0,.46.13,6.91,6.91,0,0,0,.91.15c.17,0,.35,0,.53,0h.74a16.41,16.41,0,0,0,2.87-.27l2.47-.42A7.5,7.5,0,0,0,293,63.72q.09-3.75,0-7.49a4.34,4.34,0,0,0,0-.63.31.31,0,0,0,0-.13,3.15,3.15,0,0,0-.11-.55v0c-.06-.19-.12-.38-.2-.57a4.05,4.05,0,0,0-.32-.62,2.48,2.48,0,0,0-.26-.4,4.15,4.15,0,0,0-.43-.51c-.13-.12-.26-.24-.4-.35a.75.75,0,0,0-.13-.11c-.14-.09-.28-.19-.42-.27a1.28,1.28,0,0,0-.25-.15,5,5,0,0,0-2.32-.56Z" id="elawvl12ikbq8" class="animable" style="transform-origin: 274.38px 63.2739px;"></path></g></g><path d="M255.79,70.3l-.13-5.39c0-.9-.07-1.78,0-2.71a7.13,7.13,0,0,1,.84-2.62A7.76,7.76,0,0,1,260.56,56a17.3,17.3,0,0,1,2.67-.59l2.65-.48,10.61-1.81q5.31-.88,10.64-1.67-5.28,1.08-10.57,2.08L266,55.45l-2.65.45a17.2,17.2,0,0,0-2.59.54,7.59,7.59,0,0,0-3.88,3.34,6.8,6.8,0,0,0-.85,2.46c-.1.86-.05,1.78-.08,2.67Z" style="fill: rgb(255, 255, 255); transform-origin: 271.379px 60.875px;" id="el02xwhquq3mvd" class="animable"></path></g><g id="freepik--Windows--inject-96" class="animable" style="transform-origin: 257.315px 135.21px;"><g id="elvtw54cxhk6k"><g style="opacity: 0.3; transform-origin: 371.645px 135.118px;" class="animable"><path d="M436.1,27.08V156.54c-2.22,13.55-9.19,26.86-21,39.08a118.16,118.16,0,0,1-13.74,12.1,158.23,158.23,0,0,1-14.88,9.75c-19.58,11.34-42.77,19.32-67.41,24q-5.88,1.13-11.88,2v-130c27.7-4.48,53.8-12.73,75.66-24.76,27.13-15,43.68-33.51,49.68-52.87,0,0,0,0,0,0a62.6,62.6,0,0,0,2.77-8.8A.42.42,0,0,1,436.1,27.08Z" style="fill: rgb(126, 87, 194); transform-origin: 371.645px 135.118px;" id="elc1nqmvqccfs" class="animable"></path></g></g><path d="M306.62,244.09V113l.45-.07c28.34-4.58,54.44-13.12,75.48-24.7,26.11-14.38,43.2-32.53,49.4-52.48v-.45h.18a63.76,63.76,0,0,0,2.62-8.4,1,1,0,0,1,1.88.22V156.54c-2.29,14.07-9.42,27.32-21.18,39.45a117.76,117.76,0,0,1-13.81,12.15,156.15,156.15,0,0,1-14.94,9.79C367.56,229,344.82,237.12,319.13,242c-3.91.75-7.92,1.42-11.9,2Zm1.07-130.21v129c3.76-.55,7.54-1.19,11.24-1.89,25.57-4.87,48.2-12.93,67.24-24A159.76,159.76,0,0,0,401,207.29a118.25,118.25,0,0,0,13.68-12c11.61-12,18.64-25,20.89-38.8V28.05A65.74,65.74,0,0,1,433,36v0c-6.29,20.23-23.55,38.6-49.93,53.12C362,100.71,336,109.27,307.69,113.88Z" style="fill: rgb(126, 87, 194); transform-origin: 371.625px 135.21px;" id="elwyb74yhs7o" class="animable"></path><path d="M337.21,211.19a1.07,1.07,0,0,1-1.07-1.07V133.66a1.08,1.08,0,0,1,.79-1c6.33-1.7,12.17-3.51,17.85-5.55a1.05,1.05,0,0,1,1,.13,1.07,1.07,0,0,1,.46.88v76.46a1.08,1.08,0,0,1-.71,1c-5.75,2.06-11.64,3.89-18,5.6A1.33,1.33,0,0,1,337.21,211.19Zm1.07-76.71v74.24c5.54-1.51,10.73-3.13,15.79-4.93V129.6C349,131.37,343.84,133,338.28,134.48Z" style="fill: rgb(255, 255, 255); transform-origin: 346.19px 169.117px;" id="elb3pbg1xi3p6" class="animable"></path><path d="M371.61,198.9a1,1,0,0,1-.58-.17,1.06,1.06,0,0,1-.49-.9V121.37a1.09,1.09,0,0,1,.63-1,158.33,158.33,0,0,0,14.73-7.55c1.09-.58,2.1-1.2,3.07-1.81a1,1,0,0,1,1.08,0,1.06,1.06,0,0,1,.56.93v76.46a1.06,1.06,0,0,1-.51.91c-1,.63-2.05,1.29-3.17,1.88A159.19,159.19,0,0,1,372,198.81,1.07,1.07,0,0,1,371.61,198.9Zm1.07-76.83v74.11c4.18-1.93,8.52-4.18,13.22-6.88.9-.47,1.74-1,2.57-1.5v-74c-.5.3-1,.59-1.54.87C381.88,117.62,377.2,120,372.68,122.07Z" style="fill: rgb(255, 255, 255); transform-origin: 380.575px 154.876px;" id="elbm455vbol8s" class="animable"></path><path d="M405.94,177.87a1,1,0,0,1-.45-.1,1.07,1.07,0,0,1-.62-1V100.34a1.07,1.07,0,0,1,.39-.82,114,114,0,0,0,9-8.29A82.53,82.53,0,0,0,423,80.79a1.07,1.07,0,0,1,1.95.61v76.46a1.13,1.13,0,0,1-.19.62,86.16,86.16,0,0,1-8.92,10.71,118.14,118.14,0,0,1-9.2,8.44A1.09,1.09,0,0,1,405.94,177.87Zm1.07-77V174.5c2.6-2.23,5.05-4.51,7.29-6.81a83.44,83.44,0,0,0,8.5-10.17V84.68a86.11,86.11,0,0,1-7,8A114,114,0,0,1,407,100.84Z" style="fill: rgb(255, 255, 255); transform-origin: 414.91px 129.099px;" id="elvdegfimkchi" class="animable"></path><g id="elqsqgtjo28a"><g style="opacity: 0.3; transform-origin: 359.245px 184.28px;" class="animable"><path d="M320.11,224.45l43.49-80.34,34.78,45.19S383.72,210.28,320.11,224.45Z" style="fill: rgb(126, 87, 194); transform-origin: 359.245px 184.28px;" id="elz18t46w5en" class="animable"></path></g></g><g id="elim8h96vx1u"><g style="opacity: 0.3; transform-origin: 158.665px 137.622px;" class="animable"><path d="M239.33,229.28C199.62,227.16,161,217.73,130.55,201c-34.22-18.85-51.63-43.45-52.21-68.14v-2.46L78,47.18c0-5.94,10.46,10.9,32.37,28.17.52.42,1,.81,1.57,1.22,1.22.94,2.47,1.86,3.77,2.78a151.89,151.89,0,0,0,14.92,9.32C161,105.36,199.44,114.78,239,116.93Z" style="fill: rgb(126, 87, 194); transform-origin: 158.665px 137.622px;" id="el13pmjknp5b7e" class="animable"></path></g></g><path d="M79.14,46.73h0m0,.57a64.2,64.2,0,0,1,6.23,6.12,225,225,0,0,0,24.4,22.76c.38.31.77.61,1.17.91l.41.33c1.17.9,2.41,1.82,3.81,2.81a155.6,155.6,0,0,0,15,9.37c29,16,67.2,26,107.79,28.34l.32,110.21c-40.4-2.31-78.42-12.27-107.18-28.1C98.35,182,80,158.15,79.41,132.84v-2.46L79.1,47.3M78.64,46c-.41,0-.61.39-.61,1.22l.31,83.2v2.46c.58,24.69,18,49.29,52.21,68.14,30.41,16.75,69.07,26.18,108.78,28.3L239,116.93c-39.55-2.15-78-11.57-108.33-28.26a151.89,151.89,0,0,1-14.92-9.32c-1.3-.92-2.55-1.84-3.77-2.78-.53-.41-1-.8-1.57-1.22C91.56,60.5,81.17,46,78.64,46Z" style="fill: rgb(126, 87, 194); transform-origin: 158.68px 137.66px;" id="elswdles7d0oo" class="animable"></path><path d="M200.93,213.32h-.14c-.33,0-32.5-4.66-63.8-20.55-35.86-18.2-49.94-46.41-50.08-46.7a1,1,0,0,1-.11-.47V124a1,1,0,0,1,.2-.61l23.51-33.24a1.1,1.1,0,0,1,1-.44,1.06,1.06,0,0,1,.87.64l29.17,68L139,145.81a1.08,1.08,0,0,1,.44-1.09L163,128.17a1,1,0,0,1,.84-.17,1.08,1.08,0,0,1,.7.5l37.36,62.76a1.08,1.08,0,0,1,.15.55v20.44a1.05,1.05,0,0,1-1.07,1.07Zm-112-68c1.36,2.61,15.47,28.49,49,45.52,27.55,14,55.77,19.14,61.9,20.14V192.1l-36.62-61.52-22,15.49,4.43,22a1.07,1.07,0,0,1-2,.63L111.16,93,88.94,124.36Z" style="fill: rgb(255, 255, 255); transform-origin: 144.425px 151.512px;" id="elqaq456lgm3" class="animable"></path><path d="M200.52,150a10.7,10.7,0,0,1-2-.2c-6.45-1.26-11.69-8.32-11.69-15.73a12.15,12.15,0,0,1,4.07-9.53,9.49,9.49,0,0,1,8-2c6.44,1.26,11.68,8.32,11.68,15.73a12.13,12.13,0,0,1-4.07,9.53A9.34,9.34,0,0,1,200.52,150Zm-3.61-25.46a7.23,7.23,0,0,0-4.66,1.65,10.06,10.06,0,0,0-3.29,7.88c0,6.44,4.47,12.55,10,13.63a7.41,7.41,0,0,0,6.25-1.5,10.06,10.06,0,0,0,3.29-7.88c0-6.44-4.46-12.55-10-13.63A8.83,8.83,0,0,0,196.91,124.53Z" style="fill: rgb(255, 255, 255); transform-origin: 198.705px 136.171px;" id="elipv5sr7uelr" class="animable"></path><g id="elv3l03raq4ar"><g style="opacity: 0.3; transform-origin: 100.775px 79.225px;" class="animable"><path d="M85.82,72.61s9.75,17.13,29.91,24.58V87.51C96.4,78.37,85.82,61.26,85.82,61.26Z" style="fill: rgb(126, 87, 194); transform-origin: 100.775px 79.225px;" id="elht6mgt9ctna" class="animable"></path></g></g><g id="elltlvzmtk16d"><g style="opacity: 0.3; transform-origin: 100.775px 96.765px;" class="animable"><path d="M85.82,90.15s9.75,17.13,29.91,24.58v-9.68C96.4,95.91,85.82,78.8,85.82,78.8Z" style="fill: rgb(126, 87, 194); transform-origin: 100.775px 96.765px;" id="elp7prwgzsp6d" class="animable"></path></g></g><g id="elyesi5dxei8b"><g style="opacity: 0.3; transform-origin: 100.775px 114.305px;" class="animable"><path d="M85.82,107.69s9.75,17.13,29.91,24.58v-9.68C96.4,113.45,85.82,96.34,85.82,96.34Z" style="fill: rgb(126, 87, 194); transform-origin: 100.775px 114.305px;" id="elyhj2ioi5mj" class="animable"></path></g></g></g><defs>     <filter id="active" height="200%">         <feMorphology in="SourceAlpha" result="DILATED" operator="dilate" radius="2"></feMorphology>                <feFlood flood-color="#32DFEC" flood-opacity="1" result="PINK"></feFlood>        <feComposite in="PINK" in2="DILATED" operator="in" result="OUTLINE"></feComposite>        <feMerge>            <feMergeNode in="OUTLINE"></feMergeNode>            <feMergeNode in="SourceGraphic"></feMergeNode>        </feMerge>    </filter>    <filter id="hover" height="200%">        <feMorphology in="SourceAlpha" result="DILATED" operator="dilate" radius="2"></feMorphology>                <feFlood flood-color="#ff0000" flood-opacity="0.5" result="PINK"></feFlood>        <feComposite in="PINK" in2="DILATED" operator="in" result="OUTLINE"></feComposite>        <feMerge>            <feMergeNode in="OUTLINE"></feMergeNode>            <feMergeNode in="SourceGraphic"></feMergeNode>        </feMerge>            <feColorMatrix type="matrix" values="0   0   0   0   0                0   1   0   0   0                0   0   0   0   0                0   0   0   1   0 "></feColorMatrix>    </filter></defs></svg>